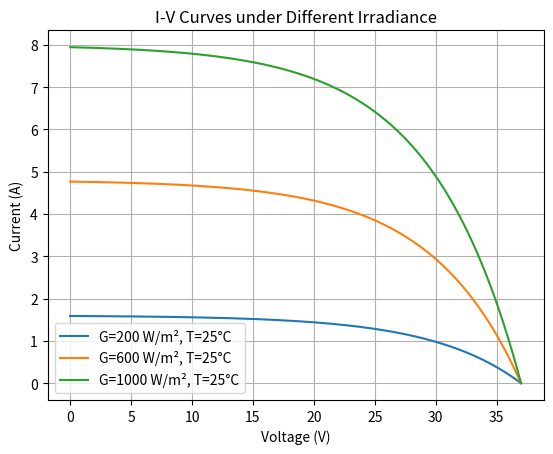
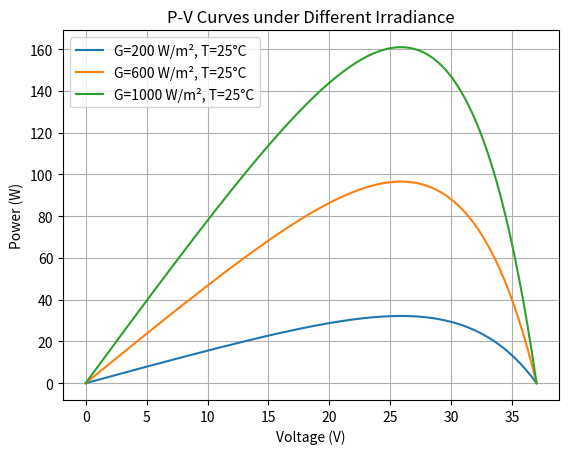
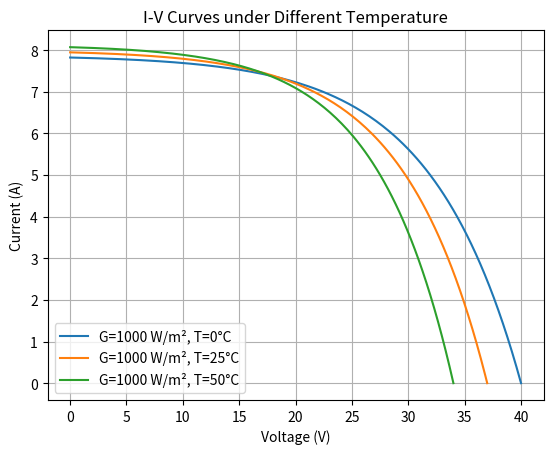
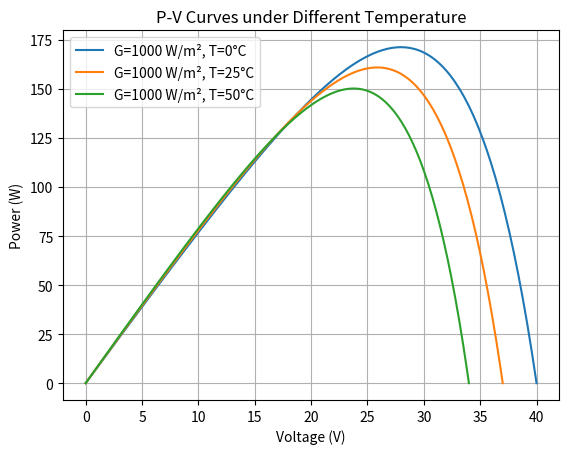

The matplotlib source for these figures, in order:
# -*- coding: utf-8 -*-
"""Untitled0.ipynb

Automatically generated by Colab.

Original file is located at
    https://colab.research.google.com/<link-removed>
"""

import numpy as np
import matplotlib.pyplot as plt

# PV panel reference parameters (at STC: 1000 W/m², 25 °C)
Isc_ref = 8.0    # Short-circuit current (A)
Voc_ref = 37.0   # Open-circuit voltage (V)
T_ref = 25.0     # Reference temperature (°C)
G_ref = 1000.0   # Reference irradiance (W/m²)

# Temperature coefficients
alpha_Isc = 0.005   # A/°C (Isc increases slightly with T)
beta_Voc = -0.12    # V/°C (Voc decreases with T)

def pv_model(G, T_C, Npoints=200):
    """
    Compute simplified I-V curve for a PV panel
    Inputs:
      G : irradiance (W/m²)
      T_C : cell temperature (°C)
    """
    # Adjust Isc with irradiance and temperature
    Isc = Isc_ref * (G / G_ref) + alpha_Isc * (T_C - T_ref)
    # Adjust Voc with temperature
    Voc = Voc_ref + beta_Voc * (T_C - T_ref)

    V = np.linspace(0, Voc, Npoints)
    # Simple exponential-like shape: I = Isc * (1 - exp(k*V/Voc))
    k = 5  # shaping factor
    I = Isc * (1 - np.exp(k * (V - Voc) / Voc))
    I[I < 0] = 0   # clamp to zero

    P = V * I
    return V, I, P

# --------------------------
# Simulation
irradiances = [200, 600, 1000]   # at fixed 25°C
temperatures = [0, 25, 50]       # at fixed 1000 W/m²

# Plot I-V for irradiance sweep
plt.figure()
for G in irradiances:
    V, I, P = pv_model(G, 25)
    plt.plot(V, I, label=f"G={G} W/m², T=25°C")
plt.xlabel("Voltage (V)")
plt.ylabel("Current (A)")
plt.title("I-V Curves under Different Irradiance")
plt.legend()
plt.grid(True)
plt.show()

# Plot P-V for irradiance sweep
plt.figure()
for G in irradiances:
    V, I, P = pv_model(G, 25)
    plt.plot(V, P, label=f"G={G} W/m², T=25°C")
plt.xlabel("Voltage (V)")
plt.ylabel("Power (W)")
plt.title("P-V Curves under Different Irradiance")
plt.legend()
plt.grid(True)
plt.show()

# Plot I-V for temperature sweep
plt.figure()
for T in temperatures:
    V, I, P = pv_model(1000, T)
    plt.plot(V, I, label=f"G=1000 W/m², T={T}°C")
plt.xlabel("Voltage (V)")
plt.ylabel("Current (A)")
plt.title("I-V Curves under Different Temperature")
plt.legend()
plt.grid(True)
plt.show()

# Plot P-V for temperature sweep
plt.figure()
for T in temperatures:
    V, I, P = pv_model(1000, T)
    plt.plot(V, P, label=f"G=1000 W/m², T={T}°C")
plt.xlabel("Voltage (V)")
plt.ylabel("Power (W)")
plt.title("P-V Curves under Different Temperature")
plt.legend()
plt.grid(True)
plt.show()